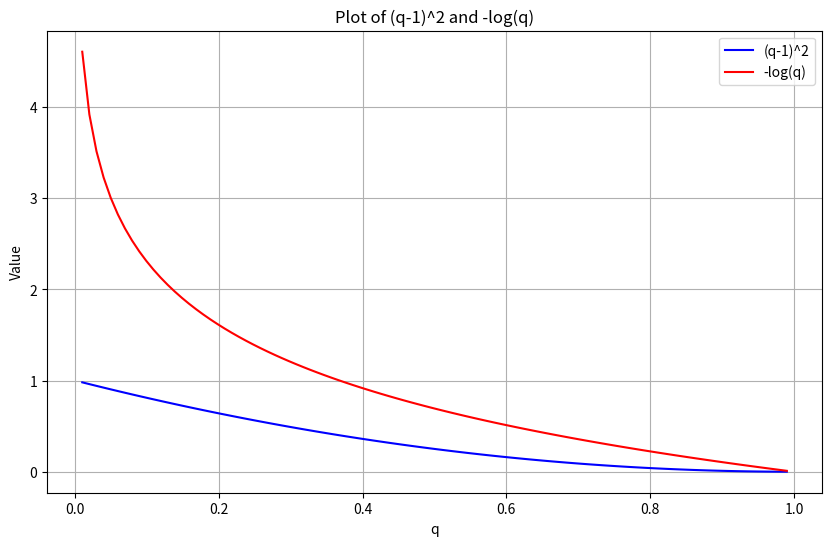

Recreate this plot in Python.
import numpy as np
import matplotlib.pyplot as plt

# 데이터 생성
q = np.linspace(0.01, 0.99, 100)  # 0과 1을 제외한 범위에서 값을 생성 (log 함수 때문에)
y1 = (q - 1)**2
y2 = -np.log(q)

# 그래프 플롯
plt.figure(figsize=(10, 6))
plt.plot(q, y1, label='(q-1)^2', color='blue')
plt.plot(q, y2, label='-log(q)', color='red')

# 레이블 및 타이틀 설정
plt.xlabel('q')
plt.ylabel('Value')
plt.title('Plot of (q-1)^2 and -log(q)')
plt.legend()
plt.grid(True)
plt.show()